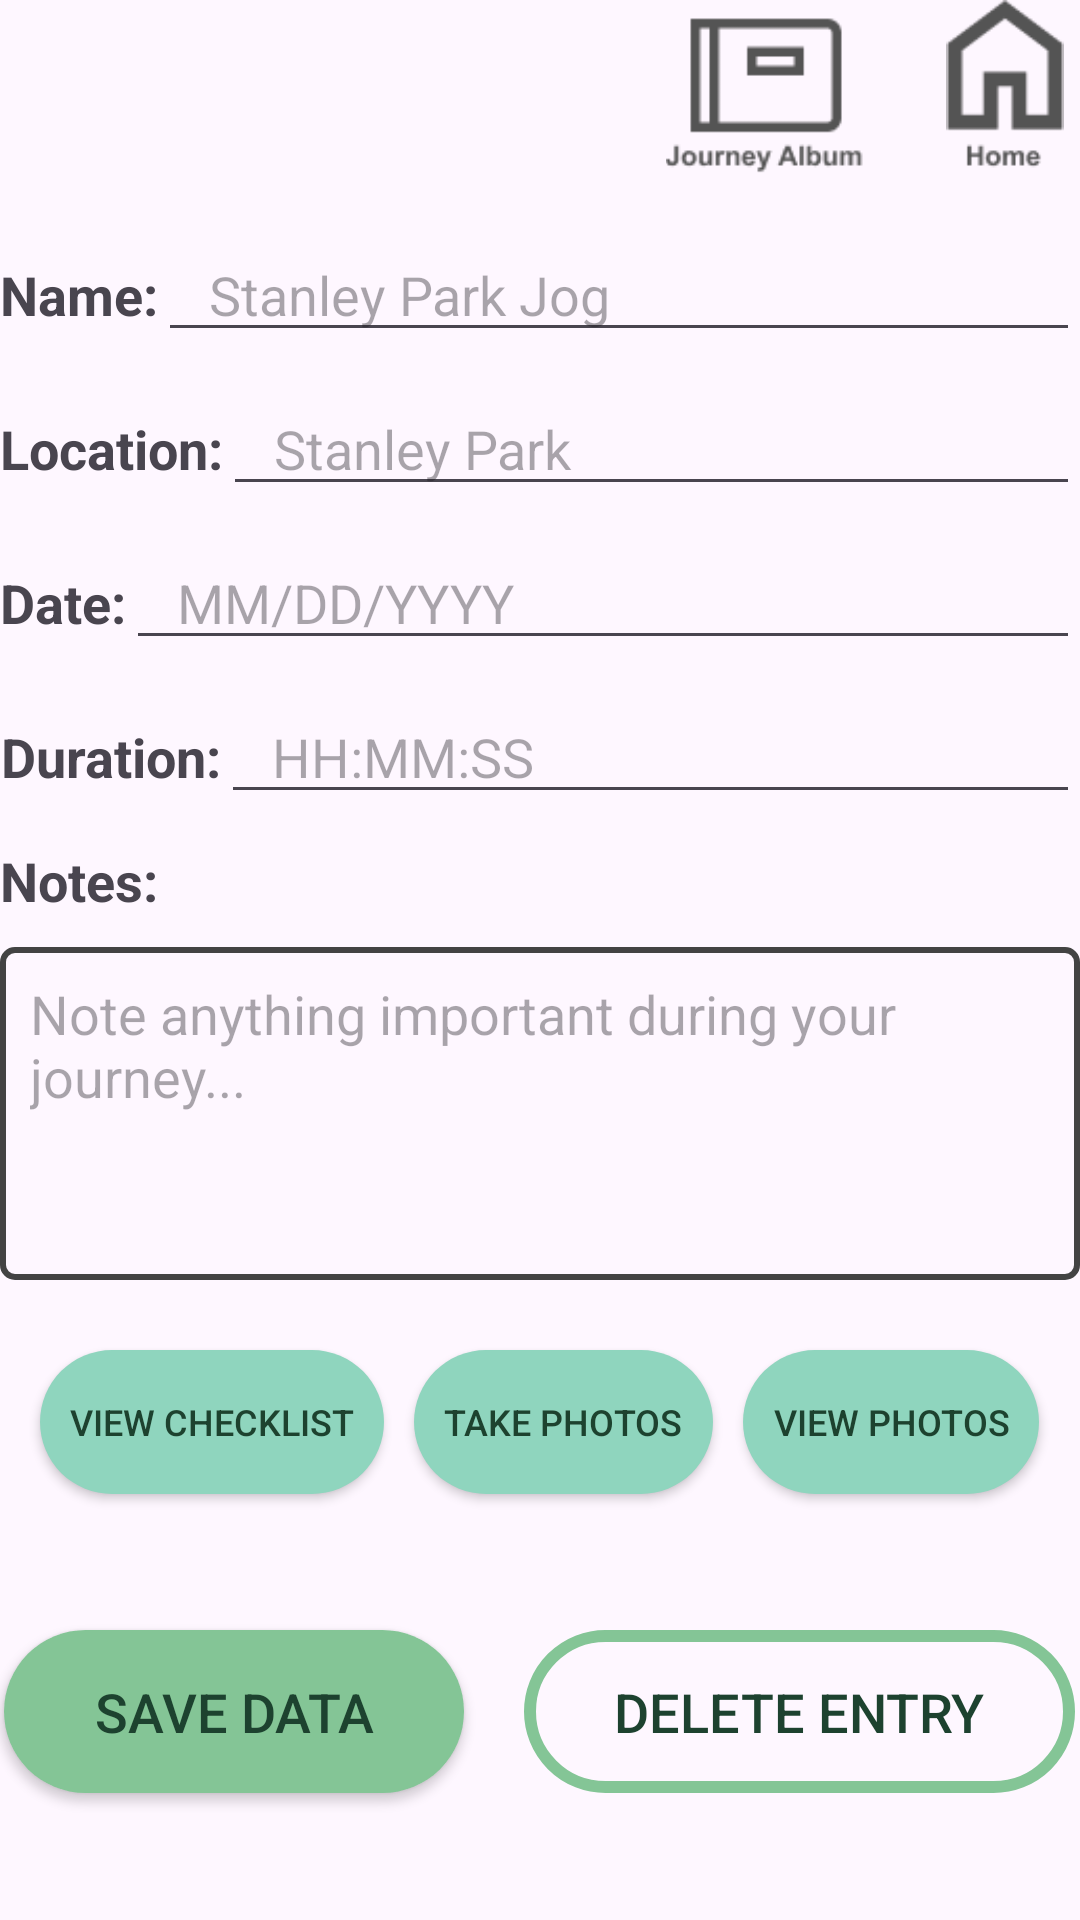

Reconstruct the res/layout file that produces this screen, plus the resources it refers to.
<!-- AndroidManifest.xml: application theme Theme.JourneyJournals -->
<!-- res/layout/activity_edit_journal_detail.xml -->
<?xml version="1.0" encoding="utf-8"?>
<LinearLayout xmlns:android="http://schemas.android.com/apk/res/android"
    android:layout_width="match_parent"
    android:layout_height="match_parent"
    android:layout_marginTop="20dp"
    android:layout_marginLeft="20dp"
    android:layout_marginRight="20dp"
    android:layout_marginBottom="20dp"
    android:orientation="vertical">

    <LinearLayout
        android:layout_width="match_parent"
        android:layout_height="wrap_content"
        android:layout_weight="0.1"
        android:gravity="right"
        android:orientation="horizontal">

        <ImageButton
            android:id="@+id/AlbumButton"
            android:layout_width="70dp"
            android:layout_height="60dp"
            android:layout_marginBottom="10dp"
            android:onClick="goAlbum"
            android:src="@drawable/journeyalbumlogo"
            android:background="@null"
            android:scaleType="fitCenter"
            android:textColor="#1D422F"
            android:layout_marginRight="20dp"
            />

        <ImageButton
            android:id="@+id/homeButton"
            android:layout_width="50dp"
            android:layout_height="60dp"
            android:layout_marginBottom="10dp"
            android:text="Home"
            android:onClick="goHome"
            android:src="@drawable/homelogo"
            android:background="@null"
            android:scaleType="fitCenter"
            />















    </LinearLayout>
    <LinearLayout
        android:layout_width="match_parent"
        android:layout_height="wrap_content"
        android:orientation="vertical">

        <LinearLayout
            android:id="@+id/nameLayout"
            android:layout_width="match_parent"
            android:layout_height="wrap_content"
            android:layout_marginBottom="10dp"
            android:layout_weight="1"
            android:orientation="horizontal">

            <TextView
                android:id="@+id/journeyNameTextView"
                android:layout_width="wrap_content"
                android:layout_height="wrap_content"
                android:gravity="right"
                android:text="Name:"
                android:textSize="18sp"
                android:textStyle="bold" />

            <EditText
                android:id="@+id/userJourneyNameTextView"
                android:layout_width="match_parent"
                android:layout_height="wrap_content"
                android:paddingRight="10dp"
                android:hint="   Stanley Park Jog"
                android:textSize="18sp" />

        </LinearLayout>
        <LinearLayout
            android:orientation="horizontal"
            android:layout_width="match_parent"
            android:layout_height="match_parent"
            android:layout_weight="1"
            android:layout_marginBottom="10dp"
            android:id="@+id/locationLayout">

            <TextView
                android:layout_width="wrap_content"
                android:layout_height="wrap_content"
                android:text="Location:"
                android:id="@+id/journeyLocationTextView"
                android:textStyle="bold"
                android:textSize="18sp"
                android:gravity="right" />

            <EditText
                android:id="@+id/userJourneyLocationTextView"
                android:hint="   Stanley Park"
                android:layout_width="match_parent"
                android:layout_height="wrap_content"
                android:textSize="18sp"
                android:paddingRight="10dp"/>

        </LinearLayout>
        <LinearLayout
            android:orientation="horizontal"
            android:layout_width="match_parent"
            android:layout_height="wrap_content"
            android:layout_weight="1"
            android:layout_marginBottom="10dp"
            android:id="@+id/dateLayout">

            <TextView
                android:layout_width="wrap_content"
                android:layout_height="wrap_content"
                android:text="Date:"
                android:id="@+id/journeyDateTextView"
                android:textStyle="bold"
                android:textSize="18sp"
                android:gravity="right" />

            <EditText
                android:id="@+id/userJourneyDateTextView"
                android:hint="   MM/DD/YYYY"
                android:layout_width="match_parent"
                android:layout_height="wrap_content"
                android:textSize="18sp"
                android:paddingRight="10dp"/>

        </LinearLayout>
        <LinearLayout
            android:orientation="horizontal"
            android:layout_width="match_parent"
            android:layout_height="wrap_content"
            android:layout_weight="1"
            android:layout_marginBottom="10dp"
            android:id="@+id/timeLayout">

            <TextView
                android:layout_width="wrap_content"
                android:layout_height="wrap_content"
                android:text="Duration:"
                android:id="@+id/journeyTimeTextView"
                android:textStyle="bold"
                android:textSize="18sp"
                android:gravity="right" />

            <EditText
                android:id="@+id/userJourneyTimeTextView"
                android:hint="   HH:MM:SS"
                android:layout_width="match_parent"
                android:layout_height="wrap_content"
                android:textSize="18sp"
                android:paddingRight="10dp"/>

        </LinearLayout>
    </LinearLayout>

    <ScrollView
        android:layout_width="match_parent"
        android:layout_height="wrap_content">
        <LinearLayout
            android:orientation="vertical"
            android:layout_width="match_parent"
            android:layout_height="0dp"
            android:layout_weight="3"
            android:layout_marginBottom="10dp"
            android:id="@+id/notesLayout">

            <TextView
                android:layout_width="wrap_content"
                android:layout_height="wrap_content"
                android:text="Notes:"
                android:id="@+id/journeyNotesTextView"
                android:textStyle="bold"
                android:textSize="18sp"
                android:layout_marginBottom="10dp"
                android:gravity="right"/>

            <EditText
                android:id="@+id/notesBoxTextView"
                android:layout_width="match_parent"
                android:layout_height="111dp"
                android:layout_marginBottom="10dp"
                android:background="@drawable/textbox_style"
                android:gravity="top"
                android:hint="Note anything important during your journey..."
                android:padding="10dp"
                android:textSize="18sp" />

        </LinearLayout>
    </ScrollView>

    <LinearLayout
        android:layout_width="match_parent"
        android:layout_height="12dp"
        android:layout_weight="1"
        android:gravity="center"
        android:orientation="horizontal">

        <androidx.appcompat.widget.AppCompatButton
            android:id="@+id/checklistButton"
            android:onClick="viewChecklist"
            android:layout_width="wrap_content"
            android:layout_height="wrap_content"
            android:layout_marginBottom="10dp"
            android:background="@drawable/button_small_style"
            android:text="View Checklist"
            android:layout_marginRight="10dp"
            android:textSize="12sp"
            android:textColor="#1D422F" />

        <androidx.appcompat.widget.AppCompatButton
            android:id="@+id/btnOpenCamera"
            android:layout_width="wrap_content"
            android:layout_height="wrap_content"
            android:layout_marginBottom="10dp"
            android:layout_marginRight="10dp"
            android:background="@drawable/button_small_style"
            android:onClick="openCamera"
            android:text="Take Photos"
            android:textSize="12sp"
            android:textColor="#1D422F" />

        <androidx.appcompat.widget.AppCompatButton
            android:id="@+id/btnDisplayPhoto"
            android:layout_width="wrap_content"
            android:layout_height="wrap_content"
            android:layout_marginBottom="10dp"
            android:background="@drawable/button_small_style"
            android:onClick="displayPhoto"
            android:text="View Photos"
            android:textSize="12sp"
            android:textColor="#1D422F" />

    </LinearLayout>

    <LinearLayout
        android:layout_width="match_parent"
        android:layout_height="56dp"
        android:layout_weight="1"
        android:gravity="center"
        android:orientation="horizontal">

        <androidx.appcompat.widget.AppCompatButton
            android:id="@+id/saveButton"
            android:onClick="saveData"
            android:layout_width="wrap_content"
            android:layout_height="wrap_content"
            android:background="@drawable/button_style"
            android:paddingRight="30dp"
            android:paddingLeft="30dp"
            android:paddingTop="15dp"
            android:paddingBottom="15dp"
            android:text="Save Data"
            android:gravity="center_horizontal"
            android:textColor="#1D422F"
            android:layout_marginRight="20dp"
            android:layout_marginBottom="10dp"
            android:textSize="18sp" />

        <androidx.appcompat.widget.AppCompatButton
            android:id="@+id/deleteButton"
            android:onClick="deleteEntry"
            android:layout_width="wrap_content"
            android:layout_height="wrap_content"
            android:background="@drawable/button2_style"
            android:paddingRight="30dp"
            android:paddingLeft="30dp"
            android:paddingTop="15dp"
            android:paddingBottom="15dp"
            android:text="Delete Entry"
            android:gravity="center_horizontal"
            android:textColor="#1D422F"
            android:layout_marginBottom="10dp"
            android:textSize="18sp" />















    </LinearLayout>


</LinearLayout>
<!-- resources referenced by this layout -->
<resources>
  <!-- drawable button2_style (drawable) -->
  <?xml version="1.0" encoding="utf-8"?>
  <shape xmlns:android="http://schemas.android.com/apk/res/android">
      <solid android:color="@null" /> 
      <corners android:radius="50dp" /> 
      <stroke
          android:width="4dp"
          android:color="#84C596" /> 
      <padding
          android:bottom="10dp"
          android:left="10dp"
          android:right="10dp"
          android:top="10dp" />
  </shape>
  <!-- drawable button_small_style (drawable) -->
  <?xml version="1.0" encoding="utf-8"?>
  <shape xmlns:android="http://schemas.android.com/apk/res/android">
      <solid android:color="#8FD5BE" /> 
      <corners android:radius="40dp" /> 
  
      <padding
          android:bottom="10dp"
          android:left="10dp"
          android:right="10dp"
          android:top="10dp" />
  </shape>
  <!-- drawable button_style (drawable) -->
  <?xml version="1.0" encoding="utf-8"?>
  <shape xmlns:android="http://schemas.android.com/apk/res/android">
      <solid android:color="#84C596" /> 
      <corners android:radius="50dp" /> 
  
      <padding
          android:bottom="10dp"
          android:left="10dp"
          android:right="10dp"
          android:top="10dp" />
  </shape>
  <!-- drawable deletelogo: png bitmap (drawable, 1514 bytes) -->
  <!-- drawable homelogo: png bitmap (drawable, 1144 bytes) -->
  <!-- drawable journeyalbumlogo: png bitmap (drawable, 1512 bytes) -->
  <!-- drawable textbox_style (drawable) -->
  <?xml version="1.0" encoding="utf-8"?>
  <shape xmlns:android="http://schemas.android.com/apk/res/android">
      <solid android:color="@null" /> 
      <corners android:radius="4dp" /> 
      <stroke
          android:width="2dp"
          android:color="#434343" /> 
      <padding
          android:bottom="6dp"
          android:left="6dp"
          android:right="6dp"
          android:top="6dp" />
  </shape>
  <!-- drawable trashcan: png bitmap (drawable, 533 bytes) -->
  <style name="Theme.JourneyJournals" parent="Base.Theme.JourneyJournals" />
  <style name="Base.Theme.JourneyJournals" parent="Theme.Material3.DayNight.NoActionBar">
          
          
      </style>
</resources>
